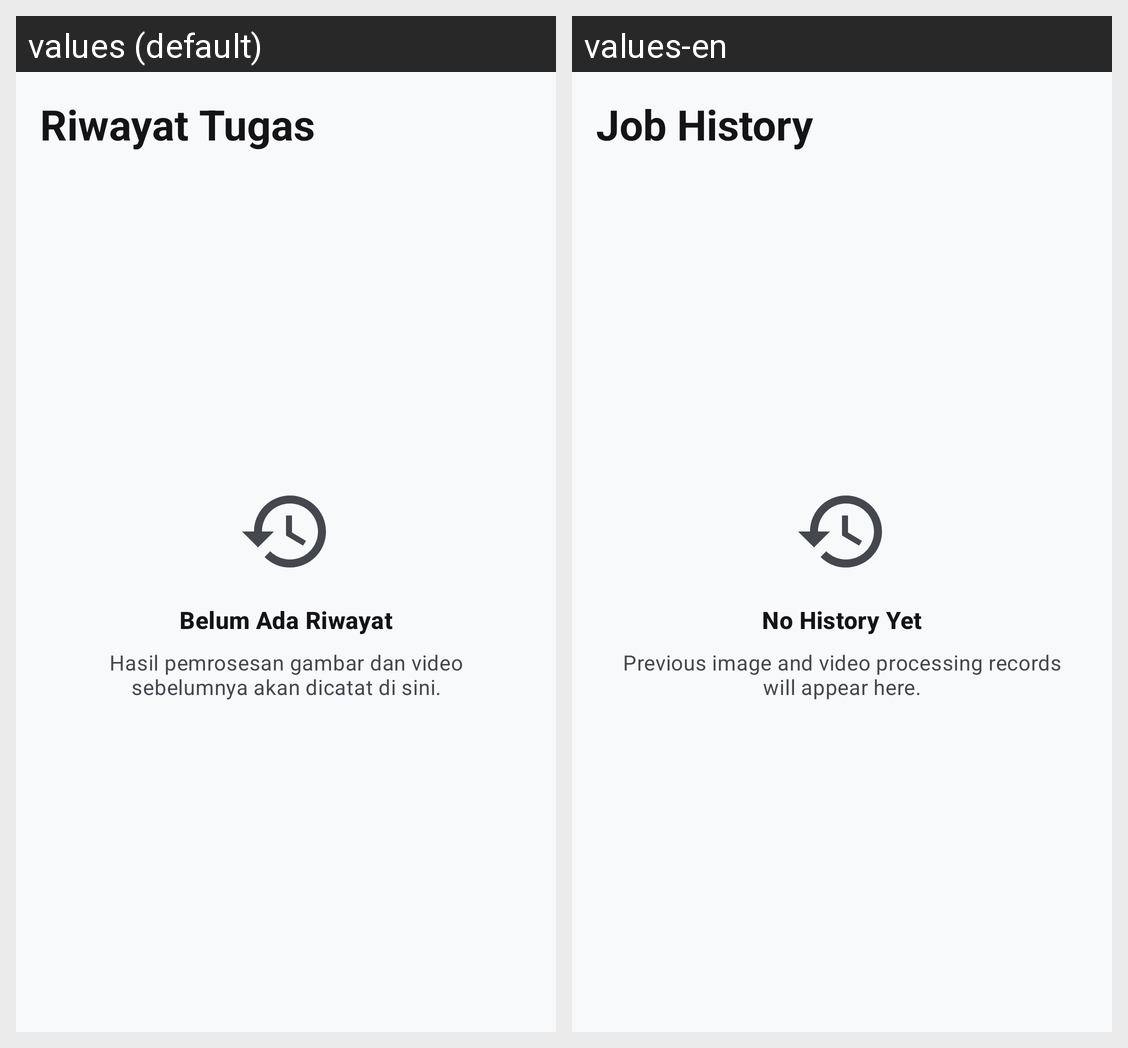

The Android screen above is rendered under two locales of the same app. Produce the string resources it draws, with the default and per-locale values.
Android screen res/layout/fragment_history.xml rendered under 2 locales, left to right: values (default), values-en. Device: Nexus 5 (rendered at 1080×1920; each locale shown at half size, 540×960, under a caption strip naming it); theme Theme.HDify.
Strings drawn on this screen, with the default value and each locale's value (text and hints the layout hard-codes, and strings that could not be matched under every locale, appear in the picture but are not listed):

history_title
  values: Riwayat Tugas
  values-en: Job History

history_empty_title
  values: Belum Ada Riwayat
  values-en: No History Yet

history_empty_desc
  values: Hasil pemrosesan gambar dan video sebelumnya akan dicatat di sini.
  values-en: Previous image and video processing records will appear here.
